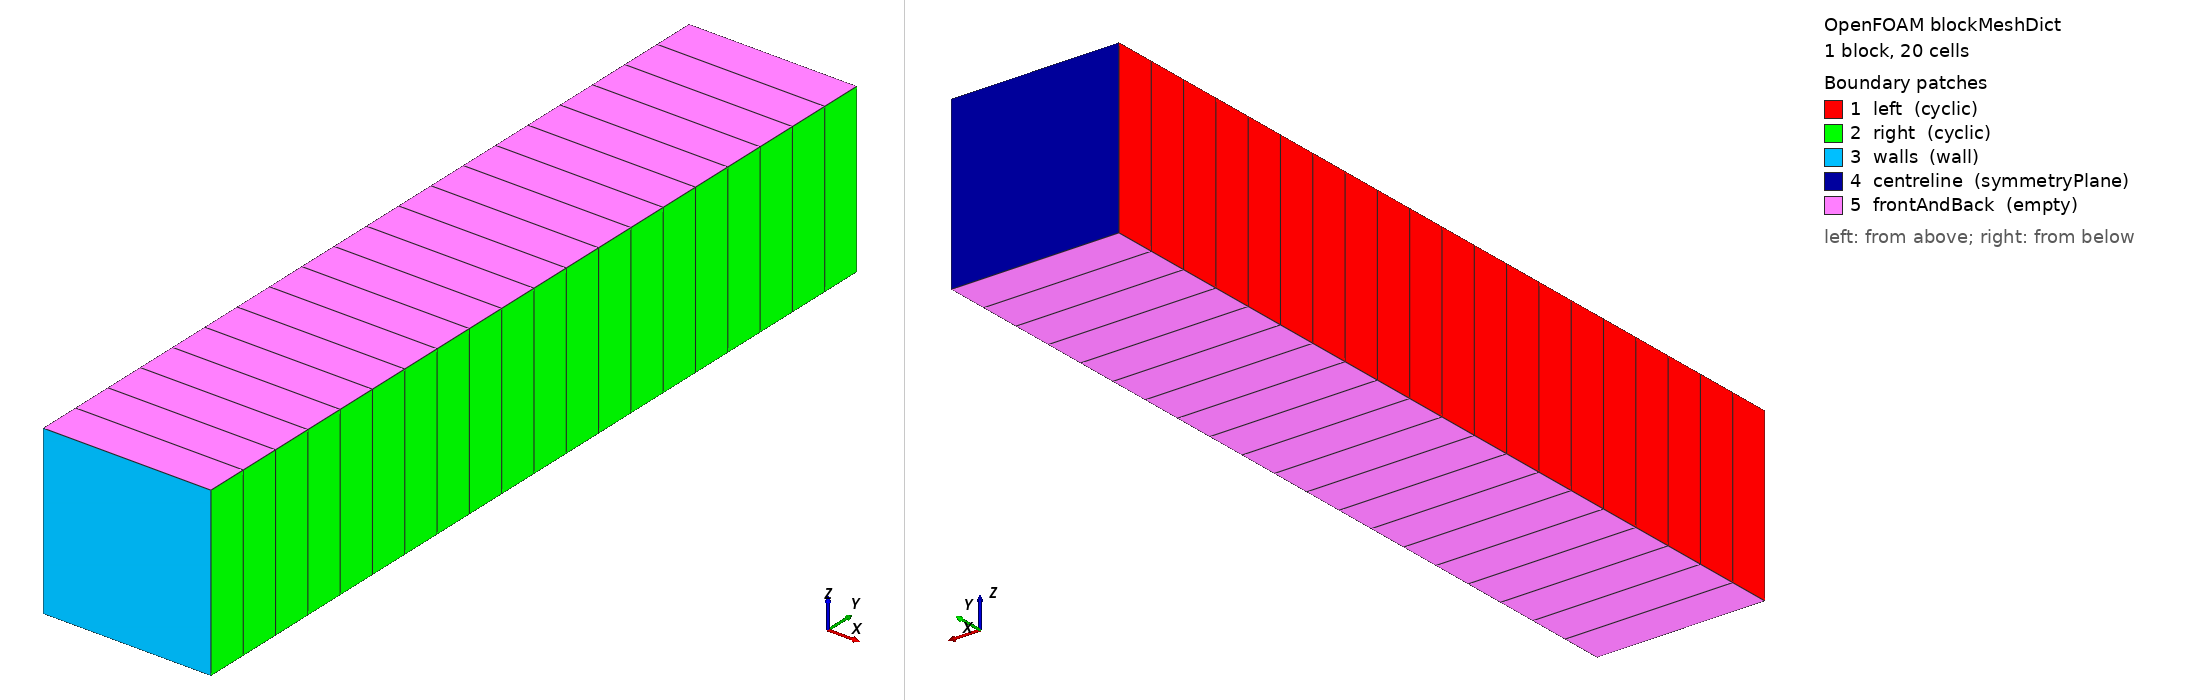

OpenFOAM case: the mesh blockMesh builds from blockMeshDict, 1 block(s), 20 cells. Boundary patches (legend numbers): 1 left (cyclic), 2 right (cyclic), 3 walls (wall), 4 centreline (symmetryPlane), 5 frontAndBack (empty). Left view from above one corner, right view from below the opposite corner. Boundary conditions: 0 field file(s) under 0/; 0 of 5 drawn patches have an entry in a shipped field file.

=== system/blockMeshDict ===
/*--------------------------------*- C++ -*----------------------------------*\
  =========                 |
  \\      /  F ield         | OpenFOAM: The Open Source CFD Toolbox
   \\    /   O peration     | Website:  https://openfoam.org
    \\  /    A nd           | Version:  13
     \\/     M anipulation  |
\*---------------------------------------------------------------------------*/
FoamFile
{
    format      ascii;
    class       dictionary;
    object      blockMeshDict;
}
// * * * * * * * * * * * * * * * * * * * * * * * * * * * * * * * * * * * * * //

convertToMeters 0.1;

vertices
(
    (-1  0 -1)
    ( 1  0 -1)
    ( 1 10 -1)
    (-1 10 -1)

    (-1  0  1)
    ( 1  0  1)
    ( 1 10  1)
    (-1 10  1)
);

blocks
(
    hex (0 1 2 3 4 5 6 7) (1 20 1) simpleGrading (1 1 1)
);

boundary
(
    left
    {
        type cyclic;
        neighbourPatch right;
        faces
        (
            (0 3 7 4)
        );
    }

    right
    {
        type cyclic;
        neighbourPatch left;
        faces
        (
            (1 2 6 5)
        );
    }

    walls
    {
        type wall;
        faces
        (
            (0 1 5 4)
        );
    }

    centreline
    {
        type symmetryPlane;
        faces
        (
            (2 3 7 6)
        );
    }

    frontAndBack
    {
        type empty;
        faces
        (
            (0 1 2 3)
            (4 5 6 7)
        );
    }
);


// ************************************************************************* //


Also in the case, not shown: constant/polyMesh/faces (numeric list); constant/polyMesh/neighbour (numeric list); constant/polyMesh/owner (numeric list).
